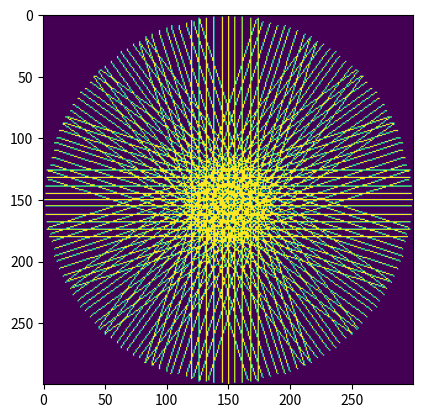

This figure's Python source:
#!/usr/bin/python3
import numpy as np
import matplotlib.pyplot as plt



img = np.zeros((300, 300), dtype=np.int64)

def bresenham(p0, p1):
	x0, y0 = p0
	x1, y1 = p1
	matrix = []
	if (x0 == x1 and y0 == y1):
		draw(x0, y0)
		return
	dx = x1 - x0
	if (dx < 0):
		sx = -1
	else:
		sx = 1
	dy = y1 - y0
	if (dy < 0):
		sy = -1
	else:
		sy = 1

	if (abs(dy) < abs(dx)):
		slope = dy / dx
		pitch = y0 - slope * x0
		while (x0 != x1):
			matrix.append((x0, int(slope * x0 + pitch)))
			x0 += sx
	else:
		slope = dx / dy
		pitch = x0 - slope * y0
		while (y0 != y1):
			matrix.append((int(slope * y0 + pitch), y0))
			y0 += sy
	matrix.append((x1, y1))
	return matrix


def line_coord_bresen(alpha: float, disp: float, size: int):
	r_circle = size // 2
	r_max = int(np.sqrt((r_circle ** 2) - (disp ** 2))) - 1
	sin_a = np.sin(alpha)
	cos_a = np.cos(alpha)
	dx = -int(disp * sin_a)
	dy = int(disp * cos_a)

	x0 = r_circle + int(-r_max * cos_a) + dx
	y0 = r_circle + int(-r_max * sin_a) + dy

	x1 = r_circle + int(r_max * cos_a) + dx
	y1 = r_circle + int(r_max * sin_a) + dy

	return bresenham((x0, y0), (x1, y1))


# do usuniecia
def line_coord(alpha: float, disp: float, size: int):
	r_circle = size // 2
	max_r = int(np.sqrt((r_circle ** 2) - (disp ** 2))) - 1
	span_r = range(-max_r, max_r)
	sin_a = np.sin(alpha)
	cos_a = np.cos(alpha)
	dx = -int(disp * sin_a)
	dy = int(disp * cos_a)

	matrix = []

	for r in span_r:
		rx = r_circle + int(r * cos_a) + dx
		ry = r_circle + int(r * sin_a) + dy
		matrix.append((rx, ry))

	return matrix


def draw_line(img, size, alpha, delta, value):
	matrix = line_coord_bresen(alpha, delta, size)

	for x, y in matrix:
		img[x, y] = 1


# do usuniecia
def draw_rays(img_size: int, n_angles: int, n_detectors: int, width: float) -> np.ndarray:
	width_det_line = img_size * width
	for ang in range(n_angles):
		for detector in range(n_detectors):
			angle = ang / n_angles * np.pi
			delta = width_det_line * (-0.5 + detector / n_detectors)
			value = (ang + 1) / n_angles
			draw_line(img, img_size, angle, delta, value)

	return img


def radon(img: np.ndarray, sinogram: np.ndarray, n_angles: int, n_detectors: int, \
          width: float):
	assert len(img.shape) == 2  # image in greyscale
	img_size = min(img.shape)
	width_px = img_size * width
	for ang in range(n_angles):
		for detector in range(n_detectors):
			angle = ang / n_angles * np.pi
			delta = width_px * (-0.5 + detector / n_detectors)
			points = line_coord(angle, delta, img_size)
			for x, y in points:
				sinogram[ang, detector] += img[x, y]
		yield ang


def reverse_radon(img, sinogram, width, img_size):
	n_angles = sinogram.shape[0]
	n_detectors = sinogram.shape[1]
	width_px = img_size * width
	for i_angle in range(n_angles):
		if i_angle != 0:
			img[i_angle] = img[i_angle - 1].copy()
		for i_detector in range(n_detectors):
			angle = i_angle / n_angles * np.pi
			delta = width_px * (-0.5 + i_detector / n_detectors)
			points = line_coord(angle, delta, img_size)
			npoints = len(points[0])**2
			for x, y in points:
				img[i_angle][x, y] += sinogram[i_angle, i_detector] / npoints
		yield i_angle


def test():
	img_size = 300
	n_angles = 10
	n_detectors = 10
	width = 0.2
	draw_rays(img_size, n_angles, n_detectors, width)
	sinogram = np.zeros(shape=(n_angles, n_detectors), dtype=np.int64)
	for step in radon(img, sinogram, n_angles, n_detectors, width):
		plt.imshow(sinogram)
	plt.imshow(img)
	# plt.imsave(fname="output.png", arr=img, cmap=plt.cm.gray)
	plt.show()


if __name__ == "__main__":
	test()